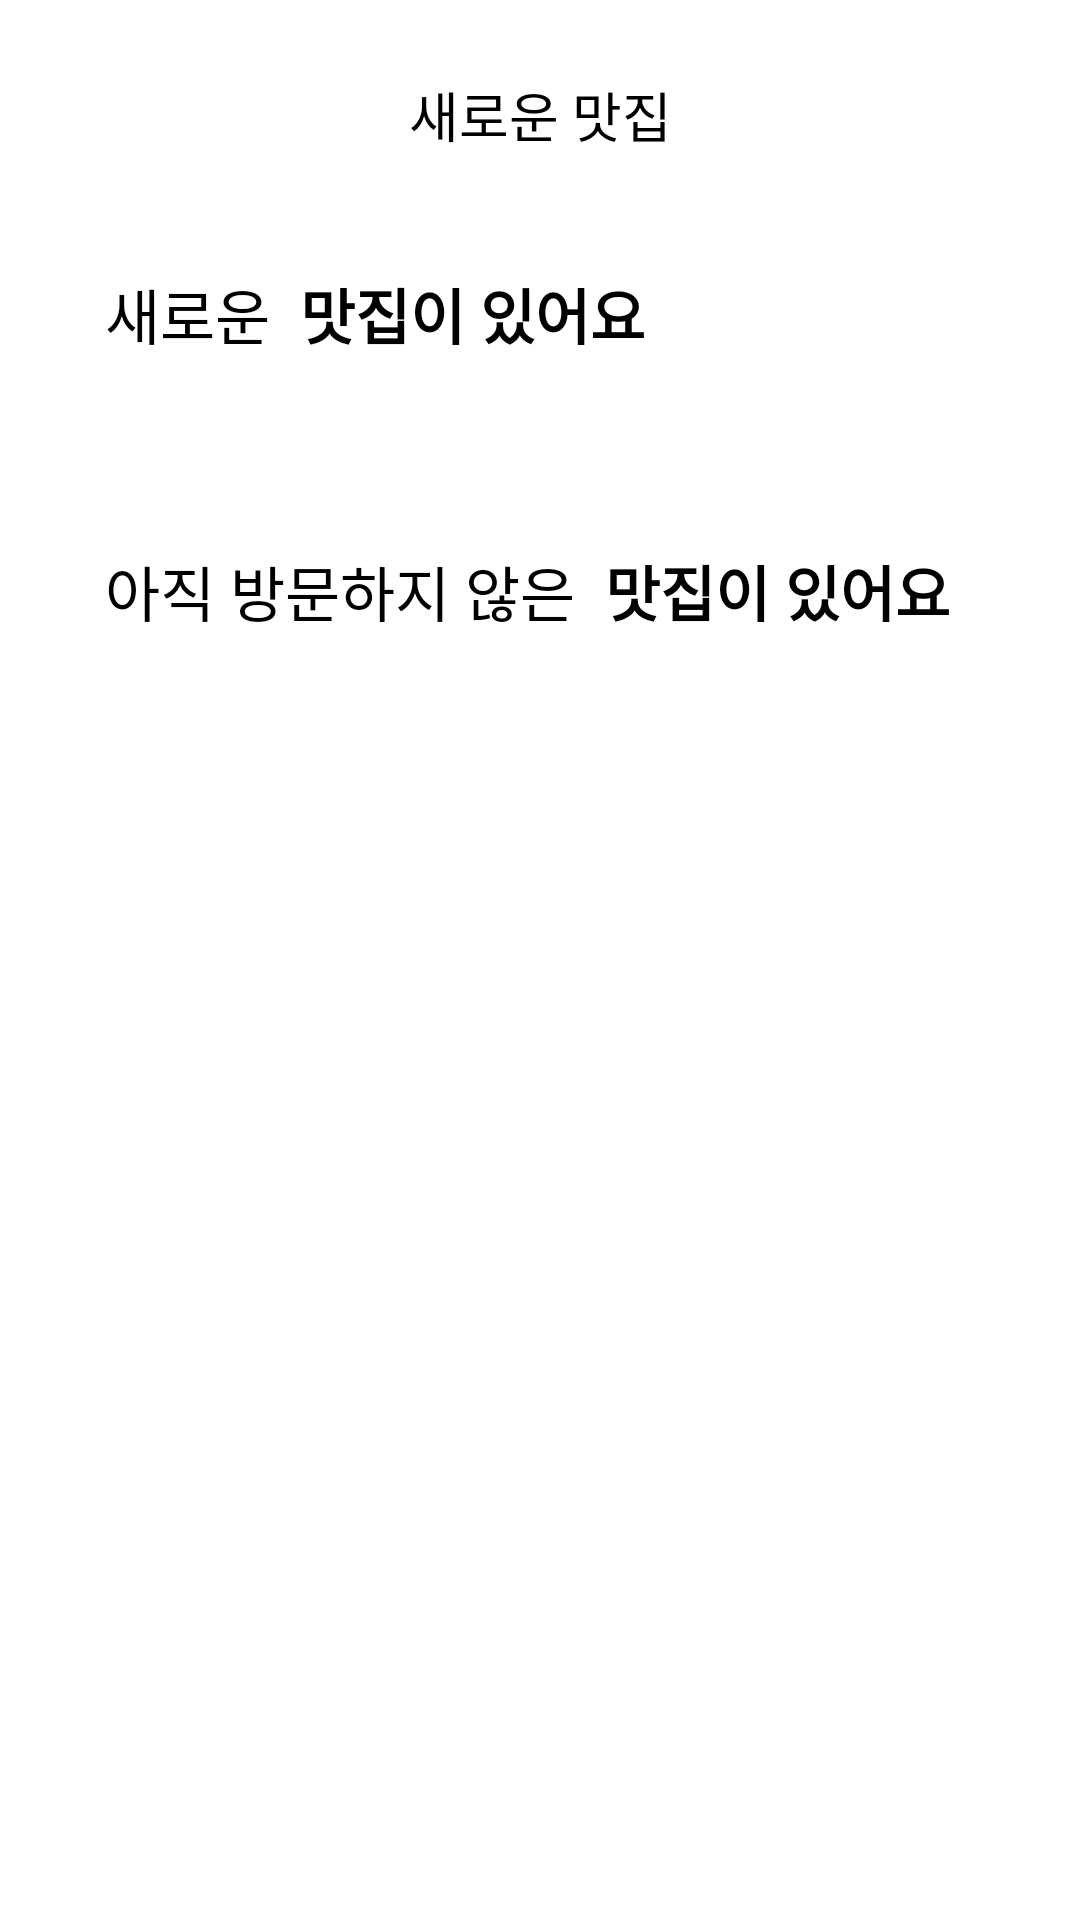

Android layout source for this screen:
<!-- AndroidManifest.xml: application theme Theme.CrystalSpoon -->
<!-- res/layout/activity_new_rest.xml -->
<?xml version="1.0" encoding="utf-8"?>
<androidx.constraintlayout.widget.ConstraintLayout xmlns:android="http://schemas.android.com/apk/res/android"
    xmlns:app="http://schemas.android.com/apk/res-auto"
    xmlns:tools="http://schemas.android.com/tools"
    android:layout_width="match_parent"
    android:layout_height="match_parent">

    <ImageButton
        android:id="@+id/newr_img_back"
        android:layout_width="wrap_content"
        android:layout_height="wrap_content"
        android:layout_marginStart="15dp"
        android:layout_marginLeft="31dp"
        android:background="#00FFFFFF"
        android:minWidth="48dp"
        android:minHeight="48dp"
        app:layout_constraintBottom_toBottomOf="@+id/newr_toolbar"
        app:layout_constraintStart_toStartOf="parent"
        app:layout_constraintTop_toTopOf="@id/newr_toolbar"
        app:srcCompat="@drawable/btn_arrow_left"
        tools:ignore="TouchTargetSizeCheck,TouchTargetSizeCheck,TouchTargetSizeCheck,TouchTargetSizeCheck,SpeakableTextPresentCheck" />

    <TextView
        android:layout_width="wrap_content"
        android:layout_height="wrap_content"
        android:text="새로운 맛집"
        android:textColor="#000000"
        android:textSize="18sp"
        app:layout_constraintBottom_toBottomOf="@+id/newr_toolbar"
        app:layout_constraintEnd_toEndOf="@+id/newr_toolbar"
        app:layout_constraintStart_toStartOf="@+id/newr_toolbar"
        app:layout_constraintTop_toTopOf="@+id/newr_toolbar" />

    <androidx.appcompat.widget.Toolbar
        android:id="@+id/newr_toolbar"
        android:layout_width="match_parent"
        android:layout_height="wrap_content"
        android:layout_marginVertical="10dp"
        android:layout_marginTop="24dp"
        android:minHeight="?attr/actionBarSize"
        android:theme="?attr/actionBarTheme"
        app:layout_constraintStart_toStartOf="parent"
        app:layout_constraintTop_toTopOf="parent" />

    <TextView
        android:id="@+id/newr_txt_newer"
        android:layout_width="wrap_content"
        android:layout_height="wrap_content"
        android:layout_marginTop="28dp"
        android:textSize="20sp"
        android:text="새로운"
        android:layout_marginLeft="35dp"
        app:layout_constraintStart_toStartOf="parent"
        android:textColor="@color/black"
        app:layout_constraintTop_toBottomOf="@+id/newr_img_back" />

    <TextView
        android:id="@+id/newr_txt_newer2"
        android:layout_width="wrap_content"
        android:layout_height="wrap_content"
        android:layout_marginStart="10dp"
        android:layout_marginLeft="10dp"
        android:layout_marginTop="28dp"
        android:text="맛집이 있어요"
        android:textSize="20sp"
        android:textStyle="bold"
        android:textColor="@color/black"
        app:layout_constraintStart_toEndOf="@+id/newr_txt_newer"
        app:layout_constraintTop_toBottomOf="@+id/newr_img_back" />

    <androidx.recyclerview.widget.RecyclerView
        android:id="@+id/newr_rcy_newr"
        android:layout_width="wrap_content"
        android:layout_height="wrap_content"
        android:layout_marginLeft="35dp"
        android:layout_marginTop="20dp"
        android:orientation="horizontal"
        app:layoutManager="androidx.recyclerview.widget.LinearLayoutManager"
        app:layout_constraintBottom_toBottomOf="parent"
        app:layout_constraintEnd_toEndOf="parent"
        app:layout_constraintHorizontal_bias="0.0"
        app:layout_constraintStart_toStartOf="parent"
        app:layout_constraintTop_toBottomOf="@+id/newr_txt_newer"
        app:layout_constraintVertical_bias="0.006"
        tools:listitem="@layout/listitem_newbestfood" />

    <TextView
        android:id="@+id/newr_txt_unvisited"
        android:layout_width="wrap_content"
        android:layout_height="wrap_content"
        android:layout_marginStart="35dp"
        android:layout_marginLeft="16dp"
        android:layout_marginTop="40dp"
        android:text="아직 방문하지 않은"
        android:textSize="20sp"
        android:textColor="@color/black"
        app:layout_constraintStart_toStartOf="parent"
        app:layout_constraintTop_toBottomOf="@+id/newr_rcy_newr" />

    <TextView
        android:id="@+id/newr_txt_unvisited2"
        android:layout_width="wrap_content"
        android:layout_height="wrap_content"
        android:layout_marginStart="10dp"
        android:layout_marginLeft="10dp"
        android:layout_marginTop="40dp"
        android:text="맛집이 있어요"
        android:textSize="20sp"
        android:textStyle="bold"
        android:textColor="@color/black"
        app:layout_constraintStart_toEndOf="@+id/newr_txt_unvisited"
        app:layout_constraintTop_toBottomOf="@+id/newr_rcy_newr" />

    <androidx.recyclerview.widget.RecyclerView
        android:id="@+id/newr_rcy_unvisited"
        android:layout_width="wrap_content"
        android:layout_height="wrap_content"
        android:layout_marginStart="35dp"
        android:layout_marginTop="10dp"
        android:orientation="horizontal"
        app:layoutManager="androidx.recyclerview.widget.LinearLayoutManager"
        app:layout_constraintStart_toStartOf="parent"
        app:layout_constraintTop_toBottomOf="@+id/newr_txt_unvisited"
        tools:listitem="@layout/listitem_unvisitedfood" />

</androidx.constraintlayout.widget.ConstraintLayout>
<!-- res/layout/listitem_newbestfood.xml (included above) -->
<?xml version="1.0" encoding="utf-8"?>
<androidx.constraintlayout.widget.ConstraintLayout xmlns:android="http://schemas.android.com/apk/res/android"
    xmlns:app="http://schemas.android.com/apk/res-auto"
    xmlns:tools="http://schemas.android.com/tools"
    android:layout_width="wrap_content"
    android:layout_height="wrap_content">

    <LinearLayout
        android:layout_width="wrap_content"
        android:layout_height="match_parent"
        android:orientation="vertical"
        tools:ignore="MissingConstraints"
        tools:layout_editor_absoluteX="1dp"
        tools:layout_editor_absoluteY="-2dp">

        
        <de.hdodenhof.circleimageview.CircleImageView
            android:id="@+id/newr_img_newfood"
            android:layout_width="74dp"
            android:layout_height="74dp"
            android:layout_margin="10dp"
            android:layout_weight="1"
            app:civ_border_color="@color/coral"
            app:civ_border_width="3dp"
            app:srcCompat="@drawable/img_oneoff" />

        <TextView
            android:id="@+id/newr_txt_newfoodName"
            android:layout_width="74dp"
            android:layout_height="wrap_content"
            android:layout_marginLeft="10dp"
            android:layout_weight="1"
            android:text="수아당"
            android:textColor="#666666"
            android:textStyle="bold"
            android:layout_gravity="center"/>
    </LinearLayout>

</androidx.constraintlayout.widget.ConstraintLayout>
<!-- res/layout/listitem_unvisitedfood.xml (included above) -->
<?xml version="1.0" encoding="utf-8"?>
<androidx.constraintlayout.widget.ConstraintLayout xmlns:android="http://schemas.android.com/apk/res/android"
    xmlns:app="http://schemas.android.com/apk/res-auto"
    xmlns:tools="http://schemas.android.com/tools"
    android:layout_width="wrap_content"
    android:layout_height="wrap_content">

    <ImageView
        android:id="@+id/newr_img_only"
        android:layout_width="wrap_content"
        android:layout_height="wrap_content"
        android:layout_marginStart="24dp"
        android:layout_marginLeft="24dp"
        android:layout_marginTop="16dp"
        app:layout_constraintStart_toStartOf="parent"
        app:layout_constraintTop_toTopOf="parent"
        app:srcCompat="@drawable/img_only" />

    <androidx.cardview.widget.CardView
        android:id="@+id/newr_card_view"
        android:layout_width="253dp"
        android:layout_height="366dp"
        android:layout_marginTop="28dp"
        android:layout_marginRight="24dp"
        app:cardCornerRadius="20dp"
        app:layout_constraintEnd_toEndOf="parent"
        app:layout_constraintStart_toStartOf="parent"
        app:layout_constraintTop_toTopOf="@+id/newr_img_only"
        android:background="@drawable/newrest_img_round">

        <TextView
            android:id="@+id/newr_txt_unvisitedName"
            android:layout_width="wrap_content"
            android:layout_height="wrap_content"
            android:layout_marginLeft="20dp"
            android:layout_marginTop="10dp"
            android:text="로스디아스"
            android:textStyle="bold"
            android:textAppearance="@style/TextAppearance.AppCompat.Large" />

        <TextView
            android:id="@+id/newr_txt_category"
            android:layout_width="wrap_content"
            android:layout_height="wrap_content"
            android:layout_marginLeft="20dp"
            android:layout_marginTop="50dp"
            android:text="카페"
            android:textColor="@color/black"/>

        <TextView
            android:id="@+id/newr_txt_location"
            android:layout_width="wrap_content"
            android:layout_height="wrap_content"
            android:layout_gravity="right"
            android:layout_marginTop="50dp"
            android:layout_marginRight="60dp"
            android:text="성북구"
            android:textColor="@color/black"/>

        <TextView
            android:id="@+id/newr_txt_distance"
            android:layout_width="wrap_content"
            android:layout_height="wrap_content"
            android:layout_gravity="right"
            android:layout_marginTop="50dp"
            android:layout_marginRight="20dp"
            android:text="2km"
            android:textColor="@color/black"/>

        <androidx.cardview.widget.CardView
            android:layout_width="207dp"
            android:layout_height="254dp"
            app:cardCornerRadius="20dp"
            android:layout_marginTop="30dp"
            android:layout_gravity="center">

            <ImageView
                android:id="@+id/newr_img_unvisitedImage"
                android:layout_width="207dp"
                android:layout_height="254dp"
                android:scaleType="centerCrop"
                android:src="@drawable/img_losdias" />
        </androidx.cardview.widget.CardView>

















    </androidx.cardview.widget.CardView>



</androidx.constraintlayout.widget.ConstraintLayout>
<!-- resources referenced by this layout -->
<resources>
  <color name="black">#FF000000</color>
  <color name="coral">#FFFF917A</color>
  <!-- drawable img_losdias: png bitmap (drawable, 40340 bytes) -->
  <!-- drawable img_oneoff: png bitmap (drawable, 322611 bytes) -->
  <!-- drawable img_only: png bitmap (drawable, 3631 bytes) -->
  <!-- drawable newrest_img_round (drawable) -->
  <?xml version="1.0" encoding="utf-8"?>
  <shape xmlns:android="http://schemas.android.com/apk/res/android">
      <solid
          android:color="#FFFFFF"/>
      <size
          android:width="253dp"
          android:height="366dp" />
      <corners android:radius="20dp"/>
  </shape>
  <style name="Theme.CrystalSpoon" parent="Theme.MaterialComponents.DayNight.DarkActionBar">
          <item name="windowNoTitle">true</item>
          
          <item name="colorPrimary">@color/purple_500</item>
          <item name="colorPrimaryVariant">@color/purple_700</item>
          <item name="colorOnPrimary">@color/white</item>
          
          <item name="colorSecondary">@color/teal_200</item>
          <item name="colorSecondaryVariant">@color/teal_700</item>
          <item name="colorOnSecondary">@color/black</item>
          
          <item name="android:statusBarColor" tools:targetApi="l">@color/background</item>
          <item name="android:windowLightStatusBar" tools:targetApi="m">true</item>
          
      </style>
  <color name="purple_500">#FF6200EE</color>
  <color name="purple_700">#FF3700B3</color>
  <color name="white">#FFFFFFFF</color>
  <color name="teal_200">#FF03DAC5</color>
  <color name="teal_700">#FF018786</color>
  <color name="background">#F7F7FA</color>
</resources>
